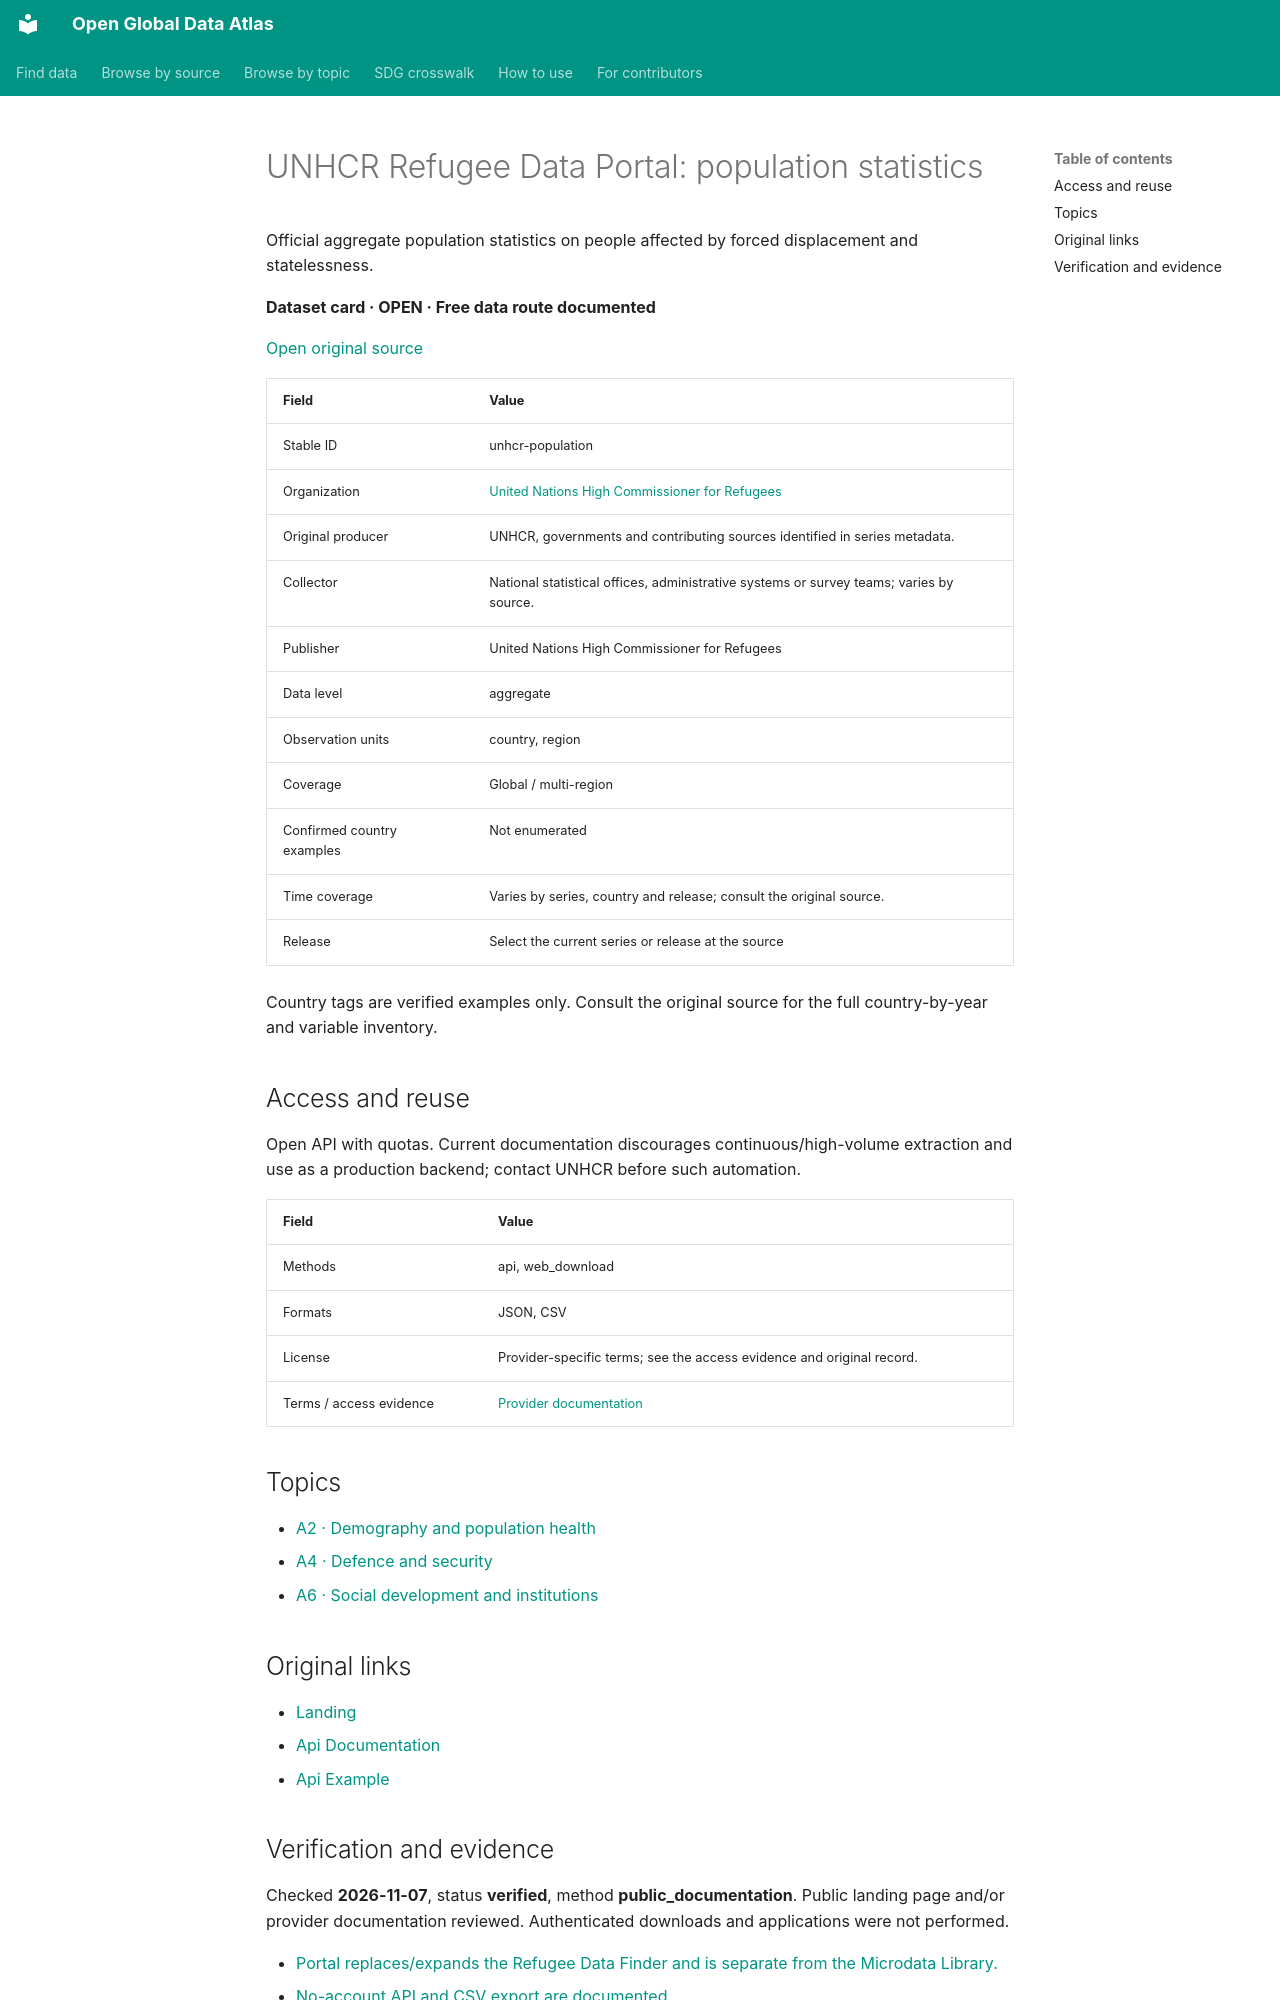

repository: boris-belyavskiy/open-global-data-atlas · page: records/unhcr-population/index.html · generator: mkdocs

# UNHCR Refugee Data Portal: population statistics

Official aggregate population statistics on people affected by forced displacement and statelessness.

**Dataset card · OPEN · Free data route documented**

[Open original source](https://refugeedata.unhcr.org/en/data-finder/)

| Field | Value |
| --- | --- |
| Stable ID | unhcr-population |
| Organization | [United Nations High Commissioner for Refugees](unhcr.md) |
| Original producer | UNHCR, governments and contributing sources identified in series metadata. |
| Collector | National statistical offices, administrative systems or survey teams; varies by source. |
| Publisher | United Nations High Commissioner for Refugees |
| Data level | aggregate |
| Observation units | country, region |
| Coverage | Global / multi-region |
| Confirmed country examples | Not enumerated |
| Time coverage | Varies by series, country and release; consult the original source. |
| Release | Select the current series or release at the source |

Country tags are verified examples only. Consult the original source for the full country-by-year and variable inventory.

## Access and reuse

Open API with quotas. Current documentation discourages continuous/high-volume extraction and use as a production backend; contact UNHCR before such automation.

| Field | Value |
| --- | --- |
| Methods | api, web_download |
| Formats | JSON, CSV |
| License | Provider-specific terms; see the access evidence and original record. |
| Terms / access evidence | [Provider documentation](https://refugeedata.unhcr.org/en/documentation/start-here/about/) |

## Topics

- [A2 · Demography and population health](../topics/A2.md)
- [A4 · Defence and security](../topics/A4.md)
- [A6 · Social development and institutions](../topics/A6.md)

## Original links

- [Landing](https://refugeedata.unhcr.org/en/data-finder/)
- [Api Documentation](https://refugeedata.unhcr.org/en/documentation/technical-reference/api/)
- [Api Example](https://api-data.unhcr.org/api/v0/catalog?q=population%20statistics)
